Photos from the image-classification dataset "dataset_split" in the GitHub repository hakimlutfi46/DBS-image-classification. Its 3 classes are: boot, sandal, shoe.

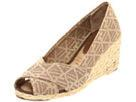
Label: sandal

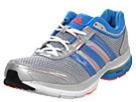
Label: shoe

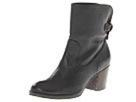
Label: boot

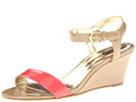
Label: sandal

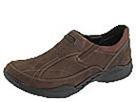
Label: shoe

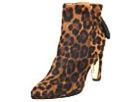
Label: boot
